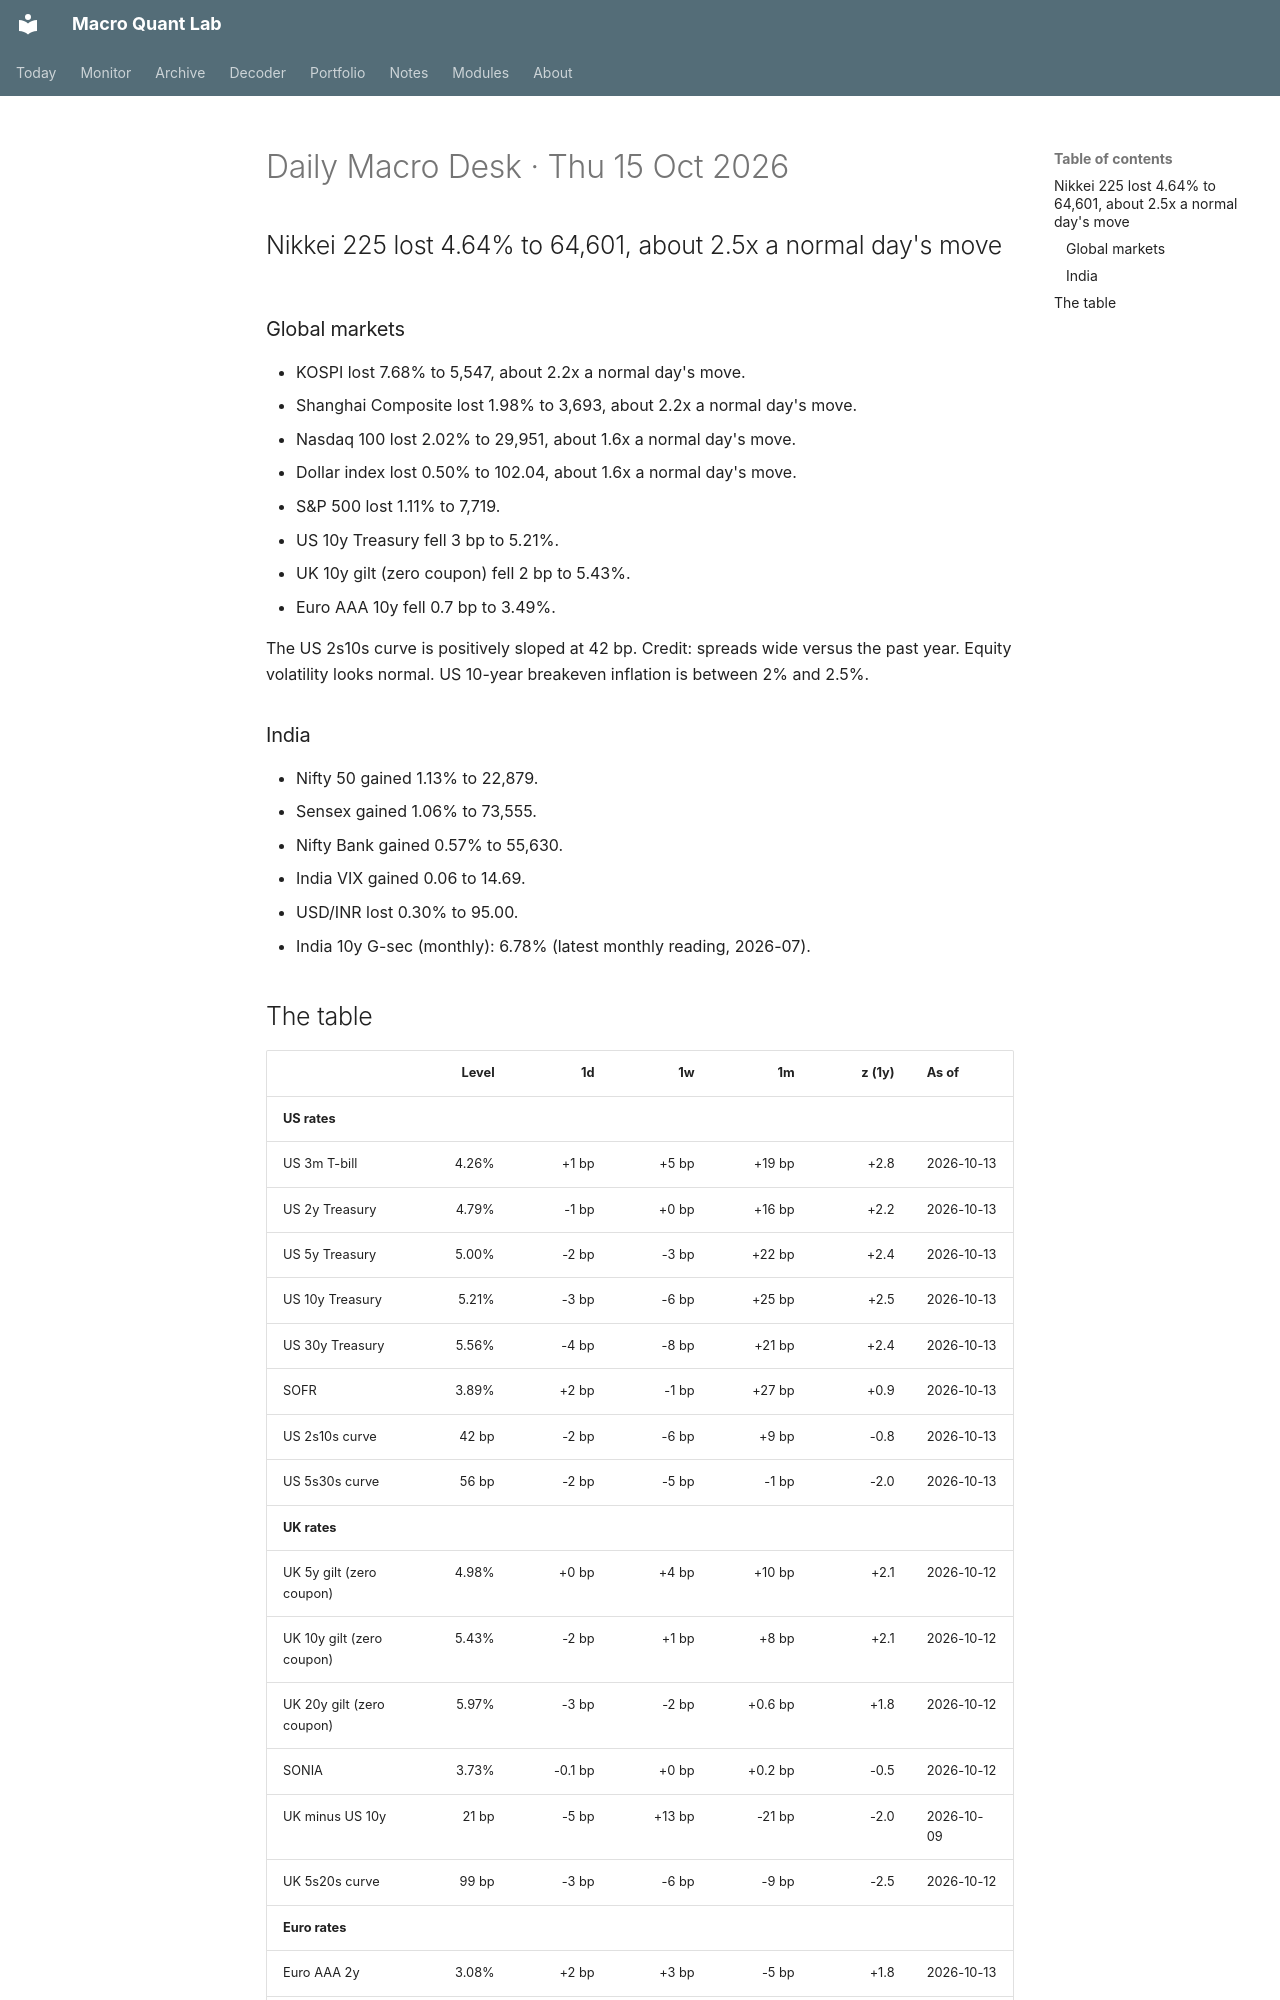

repository: Oblivion783/macro-quant-lab · page: brief/2026-10-15/index.html · generator: mkdocs

# Daily Macro Desk · Thu 15 Oct 2026

## Nikkei 225 lost 4.64% to 64,601, about 2.5x a normal day's move

### Global markets

- KOSPI lost 7.68% to 5,547, about 2.2x a normal day's move.
- Shanghai Composite lost 1.98% to 3,693, about 2.2x a normal day's move.
- Nasdaq 100 lost 2.02% to 29,951, about 1.6x a normal day's move.
- Dollar index lost 0.50% to 102.04, about 1.6x a normal day's move.
- S&P 500 lost 1.11% to 7,719.
- US 10y Treasury fell 3 bp to 5.21%.
- UK 10y gilt (zero coupon) fell 2 bp to 5.43%.
- Euro AAA 10y fell 0.7 bp to 3.49%.

The US 2s10s curve is positively sloped at 42 bp. Credit: spreads wide versus the past year. Equity volatility looks normal. US 10-year breakeven inflation is between 2% and 2.5%.

### India

- Nifty 50 gained 1.13% to 22,879.
- Sensex gained 1.06% to 73,555.
- Nifty Bank gained 0.57% to 55,630.
- India VIX gained 0.06 to 14.69.
- USD/INR lost 0.30% to 95.00.
- India 10y G-sec (monthly): 6.78% (latest monthly reading, 2026-07).
